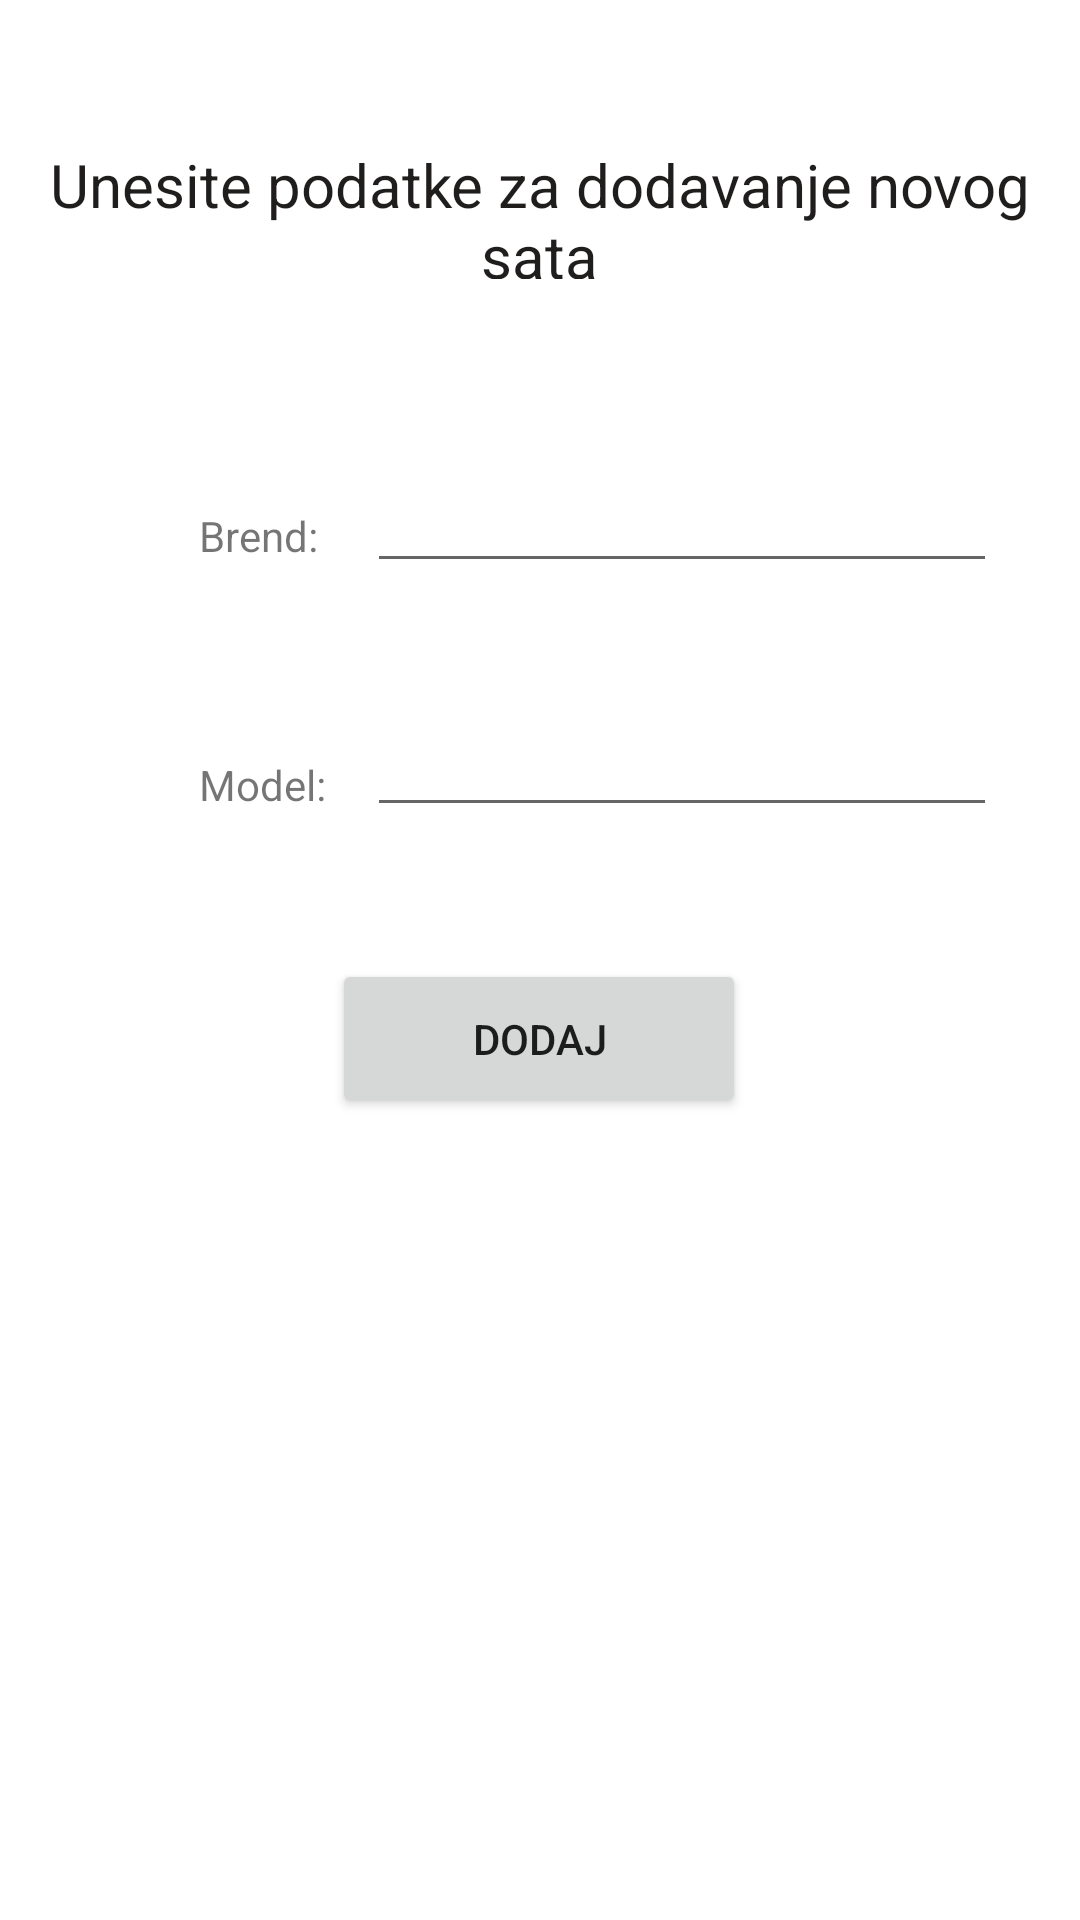

This screen was rendered from an Android layout file. Write that file and the resources it references.
<!-- AndroidManifest.xml: application theme Theme.WatchAccuracy -->
<!-- res/layout/fragment_forma_dodaj_sat.xml -->
<?xml version="1.0" encoding="utf-8"?>
<androidx.constraintlayout.widget.ConstraintLayout xmlns:android="http://schemas.android.com/apk/res/android"
    xmlns:app="http://schemas.android.com/apk/res-auto"
    xmlns:tools="http://schemas.android.com/tools"
    android:id="@+id/mainLytDodajSat"
    android:layout_width="match_parent"
    android:layout_height="match_parent">

    <TextView
        android:id="@+id/textView8"
        android:layout_width="wrap_content"
        android:layout_height="wrap_content"
        android:layout_marginTop="76dp"
        android:text="Brend:"
        app:layout_constraintEnd_toEndOf="parent"
        app:layout_constraintHorizontal_bias="0.207"
        app:layout_constraintStart_toStartOf="parent"
        app:layout_constraintTop_toBottomOf="@+id/textView12" />

    <TextView
        android:id="@+id/textView11"
        android:layout_width="wrap_content"
        android:layout_height="wrap_content"
        android:layout_marginTop="64dp"
        android:text="Model:"
        app:layout_constraintEnd_toEndOf="parent"
        app:layout_constraintHorizontal_bias="0.209"
        app:layout_constraintStart_toStartOf="parent"
        app:layout_constraintTop_toBottomOf="@+id/textView8" />

    <EditText
        android:id="@+id/unosMarka"
        android:layout_width="wrap_content"
        android:layout_height="wrap_content"
        android:layout_marginTop="60dp"
        android:layout_marginEnd="20dp"
        android:layout_marginRight="20dp"
        android:ems="10"
        android:inputType="textPersonName"
        android:maxLength="20"
        app:layout_constraintEnd_toEndOf="parent"
        app:layout_constraintHorizontal_bias="0.676"
        app:layout_constraintStart_toEndOf="@+id/textView8"
        app:layout_constraintTop_toBottomOf="@+id/textView12" />

    <EditText
        android:id="@+id/unosModel"
        android:layout_width="wrap_content"
        android:layout_height="wrap_content"
        android:layout_marginTop="40dp"
        android:layout_marginEnd="20dp"
        android:layout_marginRight="20dp"
        android:ems="10"
        android:inputType="textPersonName"
        android:maxLength="25"
        app:layout_constraintEnd_toEndOf="parent"
        app:layout_constraintHorizontal_bias="0.645"
        app:layout_constraintStart_toEndOf="@+id/textView11"
        app:layout_constraintTop_toBottomOf="@+id/unosMarka" />

    <TextView
        android:id="@+id/textView12"
        android:layout_width="328dp"
        android:layout_height="45dp"
        android:layout_marginTop="48dp"
        android:gravity="center"
        android:text="Unesite podatke za dodavanje novog sata"
        android:textColor="#201D1D"
        android:textSize="20sp"
        app:layout_constraintEnd_toEndOf="parent"
        app:layout_constraintHorizontal_bias="0.493"
        app:layout_constraintStart_toStartOf="parent"
        app:layout_constraintTop_toTopOf="parent" />

    <Button
        android:id="@+id/dodajSatUBazu"
        android:layout_width="138dp"
        android:layout_height="53dp"
        android:layout_marginTop="44dp"
        android:text="Dodaj"
        app:layout_constraintEnd_toEndOf="parent"
        app:layout_constraintHorizontal_bias="0.498"
        app:layout_constraintStart_toStartOf="parent"
        app:layout_constraintTop_toBottomOf="@+id/unosModel" />
</androidx.constraintlayout.widget.ConstraintLayout>
<!-- resources referenced by this layout -->
<resources>
  <style name="Theme.WatchAccuracy" parent="Theme.MaterialComponents.DayNight.DarkActionBar">
          
          <item name="colorPrimary">@color/purple_500</item>
          <item name="colorPrimaryVariant">@color/purple_700</item>
          <item name="colorOnPrimary">@color/white</item>
          
          <item name="colorSecondary">@color/teal_200</item>
          <item name="colorSecondaryVariant">@color/teal_700</item>
          <item name="colorOnSecondary">@color/black</item>
          
          <item name="android:statusBarColor" tools:targetApi="l">?attr/colorPrimaryVariant</item>
          
      </style>
  <!-- not gathered from this repository: default colours our renderer supplied (Android Studio template values) -->
  <color name="purple_500">#FF6200EE</color>
  <color name="purple_700">#FF3700B3</color>
  <color name="teal_200">#FF03DAC5</color>
  <color name="teal_700">#FF018786</color>
  <color name="black">#FF000000</color>
  <color name="white">#FFFFFFFF</color>
</resources>
